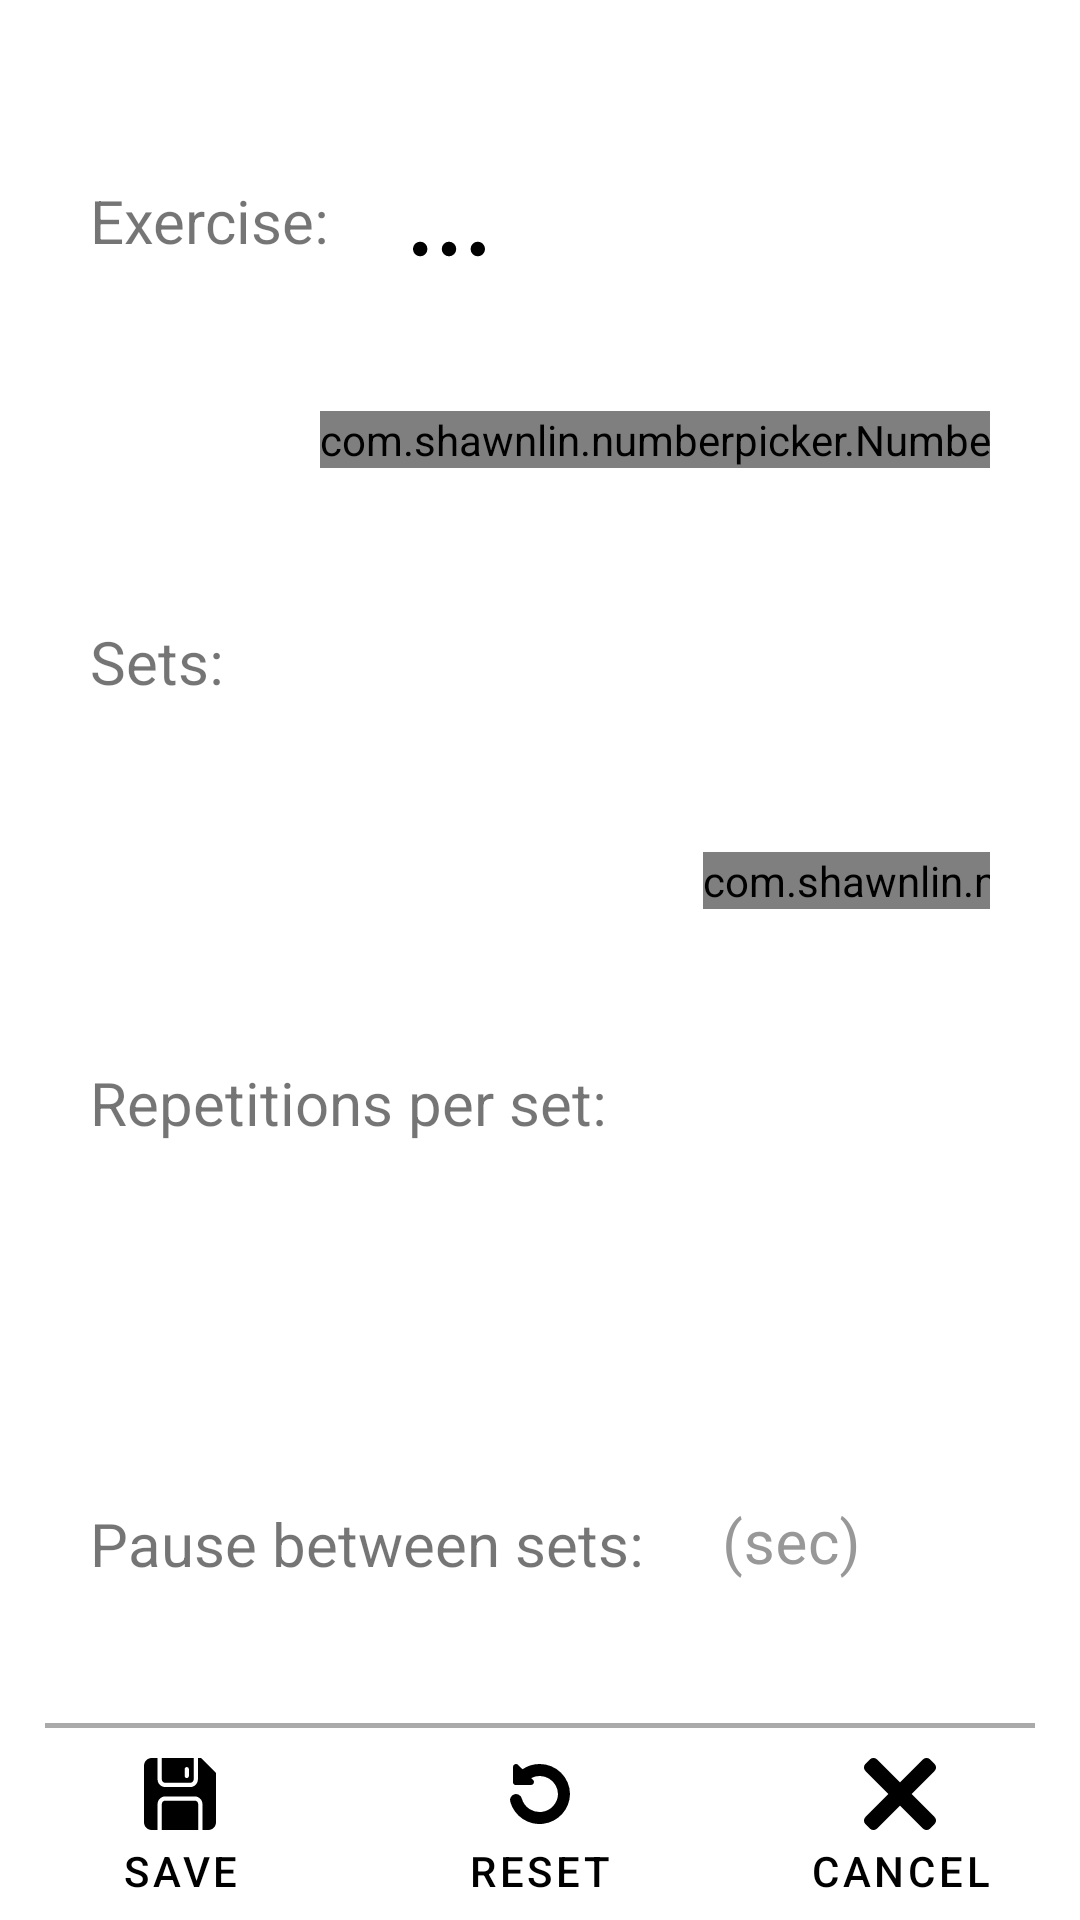

Layout XML and referenced resources for this Android screen:
<!-- AndroidManifest.xml: application theme Theme.Iot_project -->
<!-- res/layout/activity_set.xml -->
<?xml version="1.0" encoding="utf-8"?>
<LinearLayout xmlns:android="http://schemas.android.com/apk/res/android"
xmlns:app="http://schemas.android.com/apk/res-auto"
xmlns:tools="http://schemas.android.com/tools"
android:id="@+id/newTrainingMainLayout"
android:layout_width="match_parent"
android:layout_height="match_parent"
android:orientation="vertical"
tools:context=".SetActivity">

<androidx.constraintlayout.widget.ConstraintLayout
    android:layout_width="match_parent"
    android:layout_height="0dp"
    android:layout_weight="1"
    android:layout_marginHorizontal="30dp">

    <TextView
        android:id="@+id/set_exercise_text"
        android:layout_width="wrap_content"
        android:layout_height="wrap_content"
        android:layout_marginTop="60dp"
        android:text="@string/set_exercise"
        android:textSize="20sp"
        app:layout_constraintStart_toStartOf="parent"
        app:layout_constraintTop_toTopOf="parent" />

    <Button
        android:id="@+id/btnChooseExercise"
        style="?android:attr/buttonBarButtonStyle"
        android:layout_width="60dp"
        android:layout_height="60dp"
        android:layout_marginStart="10dp"
        android:layout_marginTop="45dp"
        android:drawableBottom="@drawable/more_button"
        app:layout_constraintStart_toEndOf="@+id/set_exercise_text"
        app:layout_constraintTop_toTopOf="parent" />

    <ImageView
        android:id="@+id/setExerciseImageView"
        android:layout_width="100dp"
        android:layout_height="100dp"
        android:layout_marginTop="20dp"
        android:layout_marginStart="20dp"
        app:layout_constraintStart_toEndOf="@+id/set_exercise_text"
        app:layout_constraintTop_toTopOf="parent"
        app:srcCompat="@drawable/ic_launcher_background"
        android:contentDescription="@string/set_exercise_icon" />

    <TextView
        android:id="@+id/set_cycles_text"
        android:layout_width="wrap_content"
        android:layout_height="wrap_content"
        android:layout_marginTop="120dp"
        android:text="@string/set_cycles"
        android:textSize="20sp"
        app:layout_constraintStart_toStartOf="parent"
        app:layout_constraintTop_toBottomOf="@+id/set_exercise_text" />

    <com.shawnlin.numberpicker.NumberPicker
        android:id="@+id/set_cycles_number_picker"
        android:layout_width="wrap_content"
        android:layout_height="wrap_content"
        android:layout_centerInParent="true"
        android:layout_marginStart="32dp"
        android:layout_marginTop="50dp"
        app:layout_constraintStart_toEndOf="@+id/set_cycles_text"
        app:layout_constraintTop_toBottomOf="@+id/set_exercise_text"
        app:np_dividerColor="@color/black"
        app:np_height="180dp"
        app:np_max="50"
        app:np_min="1"
        app:np_selectedTextColor="@color/black"
        app:np_selectedTextSize="15sp"
        app:np_textColor="@color/black"
        app:np_textSize="18sp"
        app:np_value="1"
        app:np_width="64dp" />

    <TextView
        android:id="@+id/set_repetitions_text"
        android:layout_width="wrap_content"
        android:layout_height="wrap_content"
        android:layout_marginTop="120dp"
        android:text="@string/repetitions_per_set"
        android:textSize="20sp"
        app:layout_constraintStart_toStartOf="parent"
        app:layout_constraintTop_toBottomOf="@+id/set_cycles_text" />

    <com.shawnlin.numberpicker.NumberPicker
        android:id="@+id/set_repetitions_number_picker"
        android:layout_width="wrap_content"
        android:layout_height="wrap_content"
        android:layout_centerInParent="true"
        android:layout_marginStart="32dp"
        android:layout_marginTop="50dp"
        app:layout_constraintStart_toEndOf="@+id/set_repetitions_text"
        app:layout_constraintTop_toBottomOf="@+id/set_cycles_text"
        app:np_dividerColor="@color/black"
        app:np_height="180dp"
        app:np_max="100"
        app:np_min="1"
        app:np_selectedTextColor="@color/black"
        app:np_selectedTextSize="15sp"
        app:np_textColor="@color/black"
        app:np_textSize="18sp"
        app:np_value="1"
        app:np_width="64dp" />

    <TextView
        android:id="@+id/pause_cycles_text"
        android:layout_width="wrap_content"
        android:layout_height="wrap_content"
        android:layout_marginTop="120dp"
        android:text="@string/pause_cycles"
        android:textSize="20sp"
        app:layout_constraintStart_toStartOf="parent"
        app:layout_constraintTop_toBottomOf="@+id/set_repetitions_text" />

    <com.google.android.material.textfield.TextInputLayout
        android:id="@+id/pauseCyclesTextContainer"
        android:layout_width="90dp"
        android:layout_marginTop="85dp"
        android:layout_marginStart="10dp"
        android:layout_height="wrap_content"
        android:textColorHint="@color/light_gray"
        app:boxBackgroundMode="none"
        app:layout_constraintStart_toEndOf="@+id/pause_cycles_text"
        app:layout_constraintTop_toBottomOf="@+id/set_repetitions_text">

        <com.google.android.material.textfield.TextInputEditText
            android:id="@+id/pauseCyclesEditText"
            android:layout_width="match_parent"
            android:layout_height="match_parent"
            android:autofillHints=""
            android:background="@drawable/custom_input"
            android:ems="10"
            android:imeOptions="actionDone"
            android:inputType="number"
            android:textSize="20sp"
            android:hint="@string/minutes_hint"
            app:layout_constraintEnd_toEndOf="parent"
            app:layout_constraintStart_toStartOf="parent"
            app:layout_constraintTop_toTopOf="parent" />

    </com.google.android.material.textfield.TextInputLayout>

</androidx.constraintlayout.widget.ConstraintLayout>

<LinearLayout
    android:layout_width="match_parent"
    android:layout_height="wrap_content"
    android:orientation="horizontal">
    <View
        android:id="@+id/buttons_separating_line"
        android:layout_width="match_parent"
        android:layout_height="1.5dp"
        android:layout_marginHorizontal="15dp"
        android:background="@android:color/darker_gray" />
</LinearLayout>

<RelativeLayout
    android:layout_width="match_parent"
    android:layout_height="64dp">

    <FrameLayout
        android:id="@+id/frame"
        android:layout_width="match_parent"
        android:layout_height="wrap_content"
        android:layout_above="@+id/bottom_bar" />

    <LinearLayout
        android:id="@+id/bottom_bar"
        android:layout_width="match_parent"
        android:layout_height="match_parent"
        android:layout_alignParentBottom="true"
        android:background="@color/white"
        android:elevation="6dp"
        android:orientation="horizontal"
        android:baselineAligned="false">

        <LinearLayout
            android:layout_width="0dp"
            android:layout_height="wrap_content"
            android:layout_weight="1">
            <Button
                android:id="@+id/btnSaveNewSet"
                android:layout_width="match_parent"
                android:layout_height="wrap_content"
                android:drawableTop="@drawable/save_button"
                android:text="@string/save"
                android:textColor="@color/black"
                style="?android:attr/buttonBarButtonStyle" />
        </LinearLayout>

        <LinearLayout
            android:layout_width="0dp"
            android:layout_height="wrap_content"
            android:layout_weight="1">
            <Button
                android:id="@+id/btnResetNewSet"
                android:layout_width="match_parent"
                android:layout_height="wrap_content"
                android:drawableTop="@drawable/reset_button"
                android:text="@string/reset"
                android:textColor="@color/black"
                style="?android:attr/buttonBarButtonStyle" />
        </LinearLayout>

        <LinearLayout
            android:layout_width="0dp"
            android:layout_height="wrap_content"
            android:layout_weight="1">
            <Button
                android:id="@+id/btnCancelNewSet"
                android:layout_width="match_parent"
                android:layout_height="wrap_content"
                android:drawableTop="@drawable/cancel_button"
                android:text="@string/cancel"
                android:textColor="@color/black"
                style="?android:attr/buttonBarButtonStyle" />
        </LinearLayout>

    </LinearLayout>

</RelativeLayout>




</LinearLayout>
<!-- resources referenced by this layout -->
<resources>
  <color name="black">#FF000000</color>
  <color name="light_gray">#989898</color>
  <color name="white">#FFFFFFFF</color>
  <!-- drawable cancel_button (drawable) -->
  <?xml version="1.0" encoding="utf-8"?>
  <layer-list xmlns:android="http://schemas.android.com/apk/res/android" >
      <item
          android:drawable="@drawable/cancel"
          android:width="24dp"
          android:height="24dp"/>
  </layer-list>
  <!-- drawable more_button (drawable) -->
  <?xml version="1.0" encoding="utf-8"?>
  <layer-list xmlns:android="http://schemas.android.com/apk/res/android" >
      <item
          android:drawable="@drawable/more"
          android:width="24dp"
          android:height="24dp"/>
  </layer-list>
  <!-- drawable reset_button (drawable) -->
  <?xml version="1.0" encoding="utf-8"?>
  <layer-list xmlns:android="http://schemas.android.com/apk/res/android" >
      <item
          android:drawable="@drawable/reset"
          android:width="24dp"
          android:height="24dp"/>
  </layer-list>
  <!-- drawable save_button (drawable) -->
  <?xml version="1.0" encoding="utf-8"?>
  <layer-list xmlns:android="http://schemas.android.com/apk/res/android" >
      <item
          android:drawable="@drawable/save"
          android:width="24dp"
          android:height="24dp"/>
  </layer-list>
  <string name="cancel">Cancel</string>
  <string name="minutes_hint">(sec)</string>
  <string name="pause_cycles">Pause between sets:</string>
  <string name="repetitions_per_set">Repetitions per set: </string>
  <string name="reset">Reset</string>
  <string name="save">Save</string>
  <string name="set_cycles">Sets: </string>
  <string name="set_exercise">Exercise: </string>
  <string name="set_exercise_icon">Set exercise icon</string>
  <style name="Theme.Iot_project" parent="Theme.MaterialComponents.DayNight.DarkActionBar">
          
          <item name="colorPrimary">@color/black</item>
          <item name="colorPrimaryVariant">@color/black</item>
          <item name="colorOnPrimary">@color/white</item>
          
          <item name="colorSecondary">@color/teal_200</item>
          <item name="colorSecondaryVariant">@color/teal_700</item>
          <item name="colorOnSecondary">@color/black</item>
          
          <item name="android:statusBarColor">?attr/colorPrimaryVariant</item>
          
      </style>
  <!-- drawable more (drawable) -->
  <vector xmlns:android="http://schemas.android.com/apk/res/android"
      android:width="200dp"
      android:height="200dp"
      android:viewportWidth="426.67"
      android:viewportHeight="426.67">
    <path
        android:fillColor="#FF000000"
        android:pathData="M42.67,213.33m-42.67,0a42.67,42.67 0,1 1,85.33 0a42.67,42.67 0,1 1,-85.33 0"/>
    <path
        android:fillColor="#FF000000"
        android:pathData="M213.33,213.33m-42.67,0a42.67,42.67 0,1 1,85.33 0a42.67,42.67 0,1 1,-85.33 0"/>
    <path
        android:fillColor="#FF000000"
        android:pathData="M384,213.33m-42.67,0a42.67,42.67 0,1 1,85.33 0a42.67,42.67 0,1 1,-85.33 0"/>
  </vector>
  <!-- drawable reset (drawable) -->
  <vector xmlns:android="http://schemas.android.com/apk/res/android"
      android:width="200dp"
      android:height="200dp"
      android:viewportWidth="24"
      android:viewportHeight="24">
    <path
        android:fillColor="#FF000000"
        android:pathData="m11.87,2a10.164,10.164 0,0 0,-5.7 1.752l-1.463,-1.458a1,1 0,0 0,-1.707 0.706v5a1,1 0,0 0,1 1h5a1,1 0,0 0,0.707 -1.707l-0.621,-0.621a6.126,6.126 0,0 1,8.914 5.328,6.145 6.145,0 0,1 -12.065,1.5 2,2 0,0 0,-3.87 1.01,10.144 10.144,0 0,0 19.935,-2.51 10.077,10.077 0,0 0,-10.13 -10z"/>
  </vector>
  <color name="teal_200">#FF03DAC5</color>
  <color name="teal_700">#FF018786</color>
</resources>
